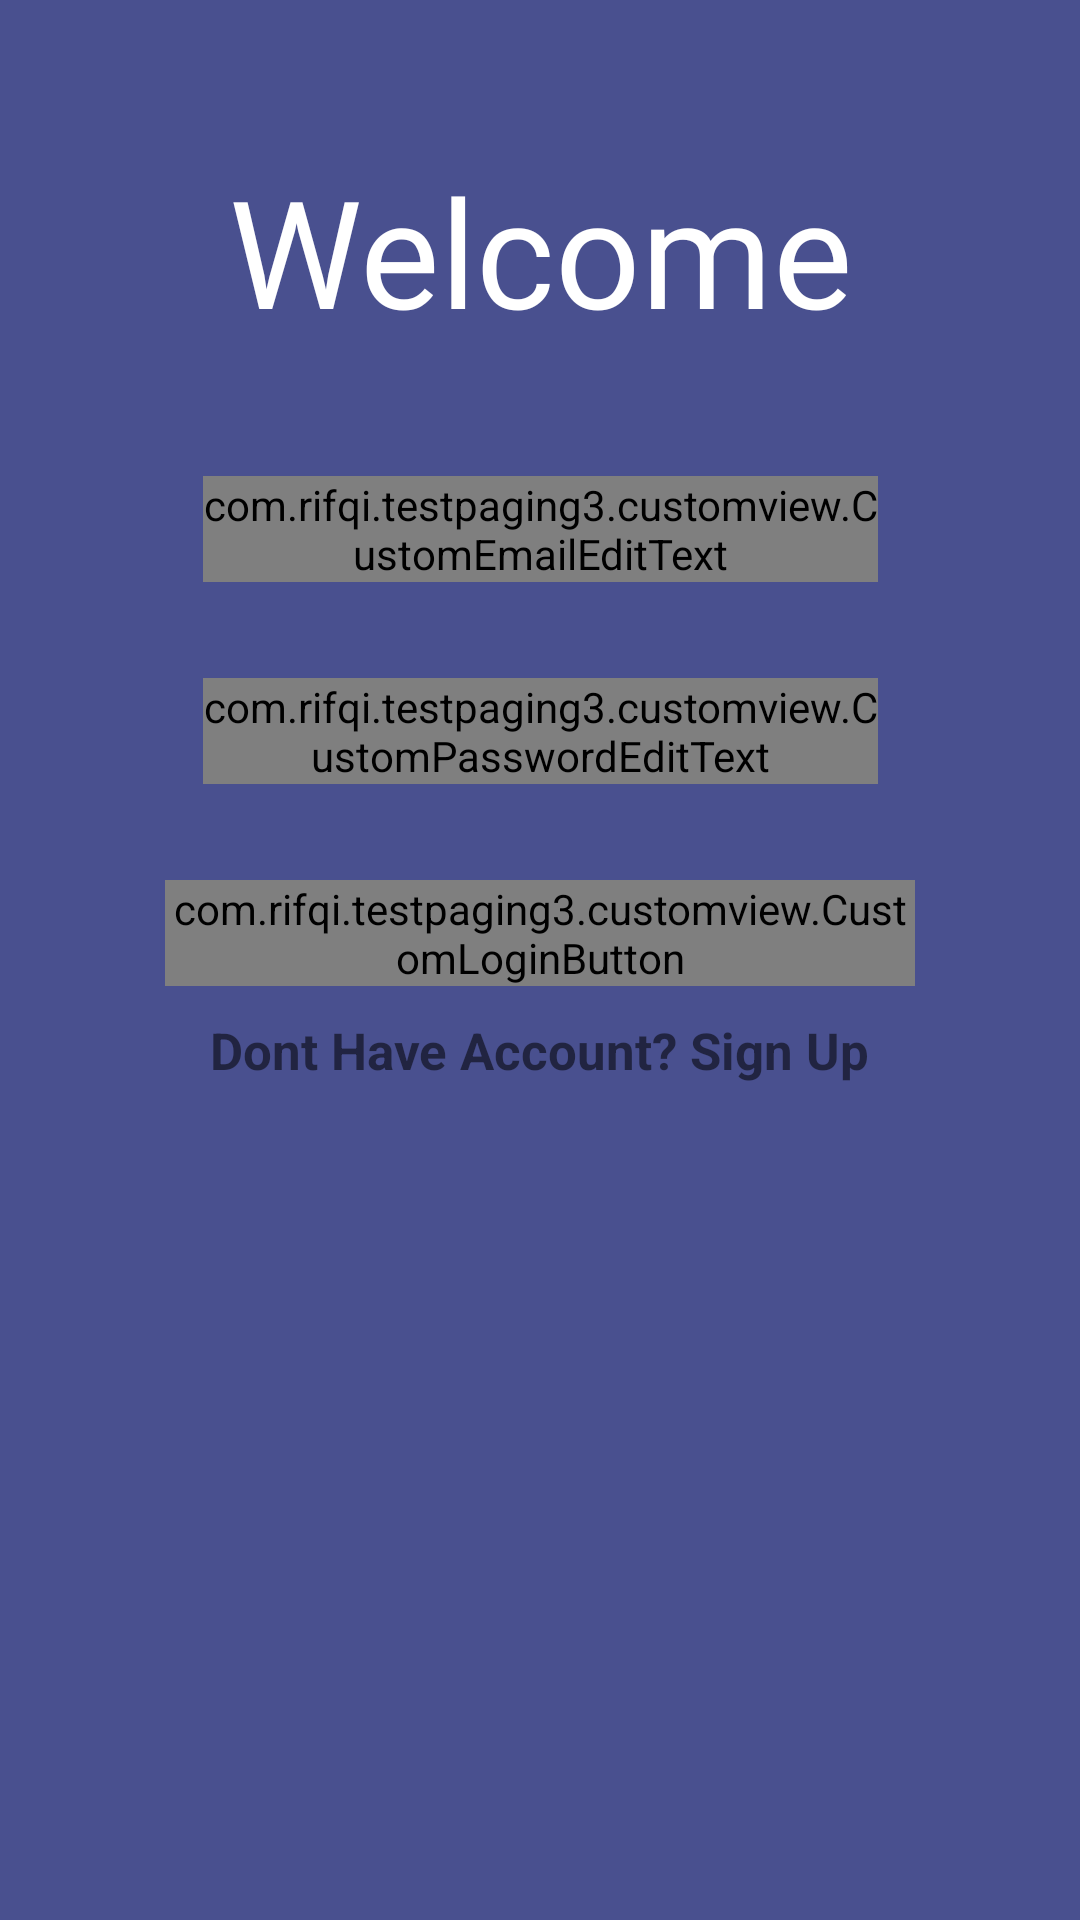

Here is an Android app screen rendered from its layout file. Give the layout XML and the strings, colors and styles it references.
<!-- AndroidManifest.xml: application theme Theme.AppCompat.DayNight -->
<!-- res/layout/fragment_login.xml -->
<?xml version="1.0" encoding="utf-8"?>
<FrameLayout xmlns:android="http://schemas.android.com/apk/res/android"
    xmlns:app="http://schemas.android.com/apk/res-auto"
    xmlns:tools="http://schemas.android.com/tools"
    android:id="@+id/frgmnt_login"
    android:layout_width="match_parent"
    android:layout_height="match_parent"
    android:background="@color/primaryColor"
    tools:context=".login.LoginFragment">

    <androidx.constraintlayout.widget.ConstraintLayout
        android:layout_width="match_parent"
        android:layout_height="match_parent">


        <TextView
            android:id="@+id/tv_welcome"
            android:layout_width="match_parent"
            android:layout_height="wrap_content"
            android:layout_marginTop="50dp"
            android:fontFamily="@font/poppins_medium"
            android:text="@string/welcome"
            android:textAlignment="center"
            android:textColor="@color/white"
            android:textSize="50sp"
            app:layout_constraintTop_toTopOf="parent" />

        <com.rifqi.testpaging3.customview.CustomEmailEditText
            android:id="@+id/edt_username_login"
            android:layout_width="225dp"
            android:layout_height="wrap_content"
            android:layout_marginTop="42dp"

            android:hint="@string/email"
            app:layout_constraintEnd_toEndOf="@id/tv_welcome"
            app:layout_constraintStart_toStartOf="@id/tv_welcome"
            app:layout_constraintTop_toBottomOf="@id/tv_welcome" />

        <com.rifqi.testpaging3.customview.CustomPasswordEditText
            android:id="@+id/edt_pass_login"
            android:layout_width="225dp"
            android:layout_height="wrap_content"
            android:layout_marginTop="32dp"
            android:hint="@string/password"
            android:inputType="textPassword"

            app:layout_constraintEnd_toEndOf="@id/edt_username_login"
            app:layout_constraintStart_toStartOf="@id/edt_username_login"
            app:layout_constraintTop_toBottomOf="@id/edt_username_login" />

        <com.rifqi.testpaging3.customview.CustomLoginButton
            android:id="@+id/btn_login"
            android:layout_width="250dp"
            android:layout_height="wrap_content"
            android:enabled="false"
            android:layout_marginTop="32dp"
            app:layout_constraintEnd_toEndOf="@id/edt_pass_login"
            app:layout_constraintStart_toStartOf="@id/edt_pass_login"
            app:layout_constraintTop_toBottomOf="@id/edt_pass_login" />

        <TextView
            android:id="@+id/tv_tosignup"
            android:layout_width="wrap_content"
            android:layout_height="wrap_content"
            android:layout_marginTop="10dp"
            android:text="@string/dont_have_account_sign_up"
            android:textSize="17sp"
            android:textStyle="bold"
            app:layout_constraintEnd_toEndOf="@id/btn_login"
            app:layout_constraintStart_toStartOf="@id/btn_login"
            app:layout_constraintTop_toBottomOf="@id/btn_login" />

        <ProgressBar
            android:id="@+id/pb_login"
            android:layout_width="wrap_content"
            android:layout_height="wrap_content"
            android:visibility="invisible"
            app:layout_constraintEnd_toEndOf="parent"
            app:layout_constraintStart_toStartOf="parent"
            app:layout_constraintTop_toTopOf="@id/edt_pass_login" />


    </androidx.constraintlayout.widget.ConstraintLayout>
</FrameLayout>
<!-- resources referenced by this layout -->
<resources>
  <color name="primaryColor">#49508F</color>
  <color name="white">#FFFFFFFF</color>
  <string name="dont_have_account_sign_up">Dont Have Account? Sign Up</string>
  <string name="email">email</string>
  <string name="password">password</string>
  <string name="welcome">Welcome</string>
</resources>
